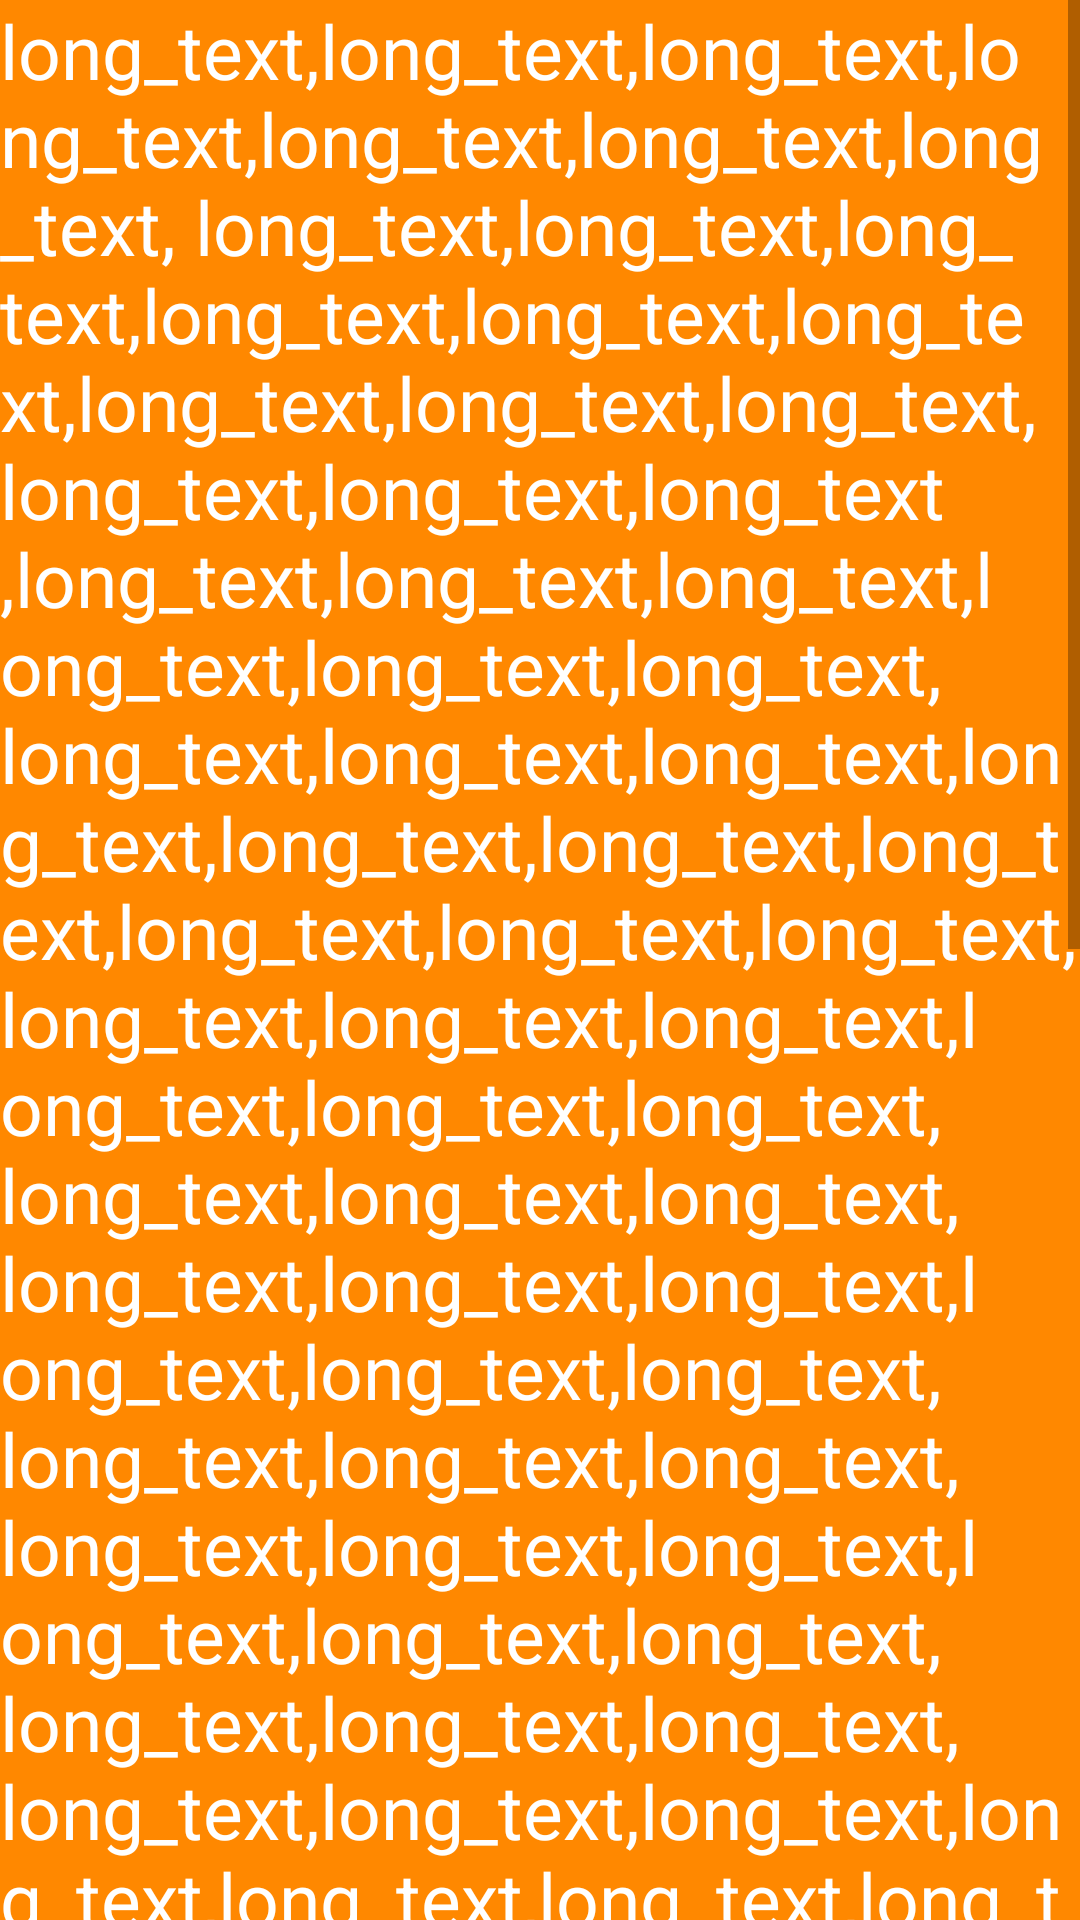

The Android layout XML behind this screen, and the referenced resources:
<!-- AndroidManifest.xml: application theme Theme.MyFragment -->
<!-- res/layout/fragment_example.xml -->
<?xml version="1.0" encoding="utf-8"?>
<FrameLayout xmlns:android="http://schemas.android.com/apk/res/android"
    xmlns:tools="http://schemas.android.com/tools"
    android:layout_width="match_parent"
    android:layout_height="match_parent"
    android:background="@android:color/holo_orange_dark"
    tools:context=".ExampleFragment">

    <ScrollView
        android:layout_width="match_parent"
        android:layout_height="match_parent">

        <TextView
            android:layout_width="match_parent"
            android:layout_height="wrap_content"
            android:textColor="@color/white"
            android:textSize="@dimen/_25sp"
            android:text="@string/long_text" />

    </ScrollView>
</FrameLayout>
<!-- resources referenced by this layout -->
<resources>
  <dimen name="_25sp">25sp</dimen>
  <string name="long_text">long_text,long_text,long_text,long_text,long_text,long_text,long_text,
          long_text,long_text,long_text,long_text,long_text,long_text,long_text,long_text,long_text,
          long_text,long_text,long_text,long_text,long_text,long_text,long_text,long_text,long_text,
      long_text,long_text,long_text,long_text,long_text,long_text,long_text,long_text,long_text,long_text,
      long_text,long_text,long_text,long_text,long_text,long_text,long_text,long_text,long_text,
      long_text,long_text,long_text,long_text,long_text,long_text,long_text,long_text,long_text,
      long_text,long_text,long_text,long_text,long_text,long_text,long_text,long_text,long_text,
      long_text,long_text,long_text,long_text,long_text,long_text,long_text,long_text,long_text,long_text,
      long_text,long_text,long_text,long_text,long_text,long_text,long_text,long_text,long_text,
      long_text,long_text,long_text,long_text,long_text,long_text,long_text,long_text,long_text,long_text,
      long_text,long_text,long_text,long_text,long_text,long_text,long_text,long_text,long_text,
      long_text,long_text,long_text,long_text,long_text,long_text,long_text,long_text,long_text,
      long_text,long_text,long_text,long_text,long_text,long_text,long_text,long_text,long_text,
      long_text,long_text,long_text,long_text,long_text,long_text,long_text,long_text,long_text,long_text,
      long_text,long_text,long_text,long_text,long_text,long_text,long_text,long_text,long_text,</string>
  <style name="Theme.MyFragment" parent="android:Theme.Material.Light.NoActionBar" />
  <!-- not gathered from this repository: default colours our renderer supplied (Android Studio template values) -->
  <color name="white">#FFFFFFFF</color>
</resources>
